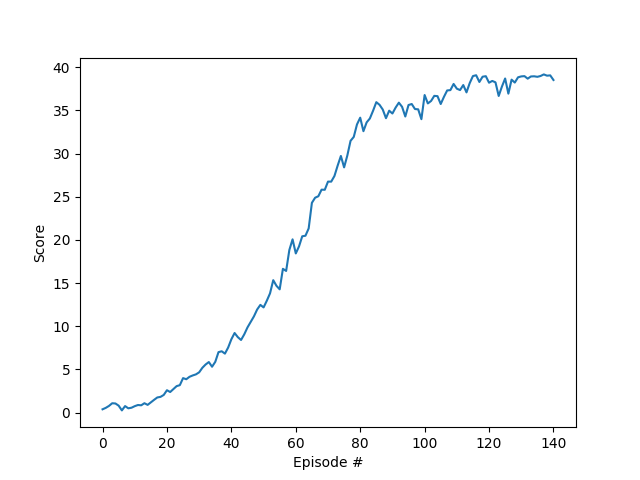

The data file committed next to this chart (first rows):
episode, score
0, 0.3815
1, 0.5475
2, 0.7735
3, 1.083
4, 1.056
5, 0.804
6, 0.2545
7, 0.754
8, 0.4955
9, 0.566
10, 0.7455
11, 0.879
12, 0.8445
13, 1.086
14, 0.894
15, 1.191
16, 1.476
17, 1.752
18, 1.822
19, 2.046
20, 2.591
21, 2.383
22, 2.715
23, 3.064
24, 3.179
25, 3.992
26, 3.864
27, 4.146
28, 4.303
29, 4.427
30, 4.665
31, 5.192
32, 5.571
33, 5.854
34, 5.312
35, 5.878
36, 7.001
37, 7.104
38, 6.829
39, 7.535
40, 8.495
41, 9.218
42, 8.739
43, 8.409
44, 9.063
45, 9.864
46, 10.5
47, 11.14
48, 11.94
49, 12.47
50, 12.18
51, 12.96
52, 13.81
53, 15.34
54, 14.68
55, 14.28
56, 16.65
57, 16.41
58, 18.84
59, 20.07
... 81 more rows
